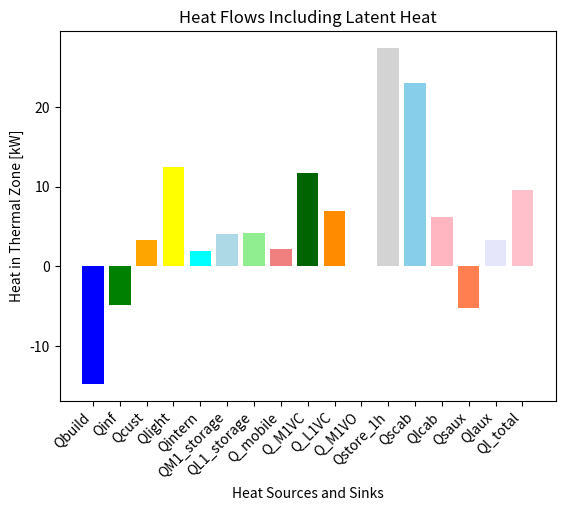

This chart was generated by the following Python code:
import matplotlib.pyplot as plt

# Given data
Qbuild = -14.791736296296296
Qinf = -4.905838907917072
Qcust = 3.3600000000000003
Qlight = 12.5
Qintern = 2
QM1_storage = 4.080815094339623
QL1_storage = 4.271142857142857
Q_mobile_value = 2.148192059
Q_M1VC_value = 11.77539325
Q_L1VC_value = 7.016484381
Q_M1VO_value = 0
Qstore_1h = 27.45445243726911
Q_mobile = 2.148192059
Qscab = 23.010006734482477
Qlcab = 6.282020907
Qsaux = -5.1975752042133685
Qlaux_value = 3.3600000000000003
Qlcab_value = 6.282020907
Ql_total = 9.642020907

# Calculate latent heat
Ql = Qlcab_value + Qlaux_value

# Plotting
labels = ['Qbuild', 'Qinf', 'Qcust', 'Qlight', 'Qintern', 'QM1_storage', 'QL1_storage',
          'Q_mobile', 'Q_M1VC', 'Q_L1VC', 'Q_M1VO', 'Qstore_1h', 'Qscab', 'Qlcab', 'Qsaux', 'Qlaux', 'Ql_total']

values = [Qbuild, Qinf, Qcust, Qlight, Qintern, QM1_storage, QL1_storage,
          Q_mobile_value, Q_M1VC_value, Q_L1VC_value, Q_M1VO_value, Qstore_1h, Qscab, Qlcab, Qsaux, Qlaux_value, Ql_total]

plt.bar(labels, values, color=['blue', 'green', 'orange', 'yellow', 'cyan', 'lightblue', 'lightgreen',
                               'lightcoral', 'darkgreen', 'darkorange', 'indianred', 'lightgrey', 'skyblue', 'lightpink', 'coral', 'lavender', 'pink'])
plt.xlabel('Heat Sources and Sinks')
plt.ylabel('Heat in Thermal Zone [kW]')
plt.title('Heat Flows Including Latent Heat')
plt.xticks(rotation=45, ha='right')  # Rotate x-axis labels for better readability
plt.show()